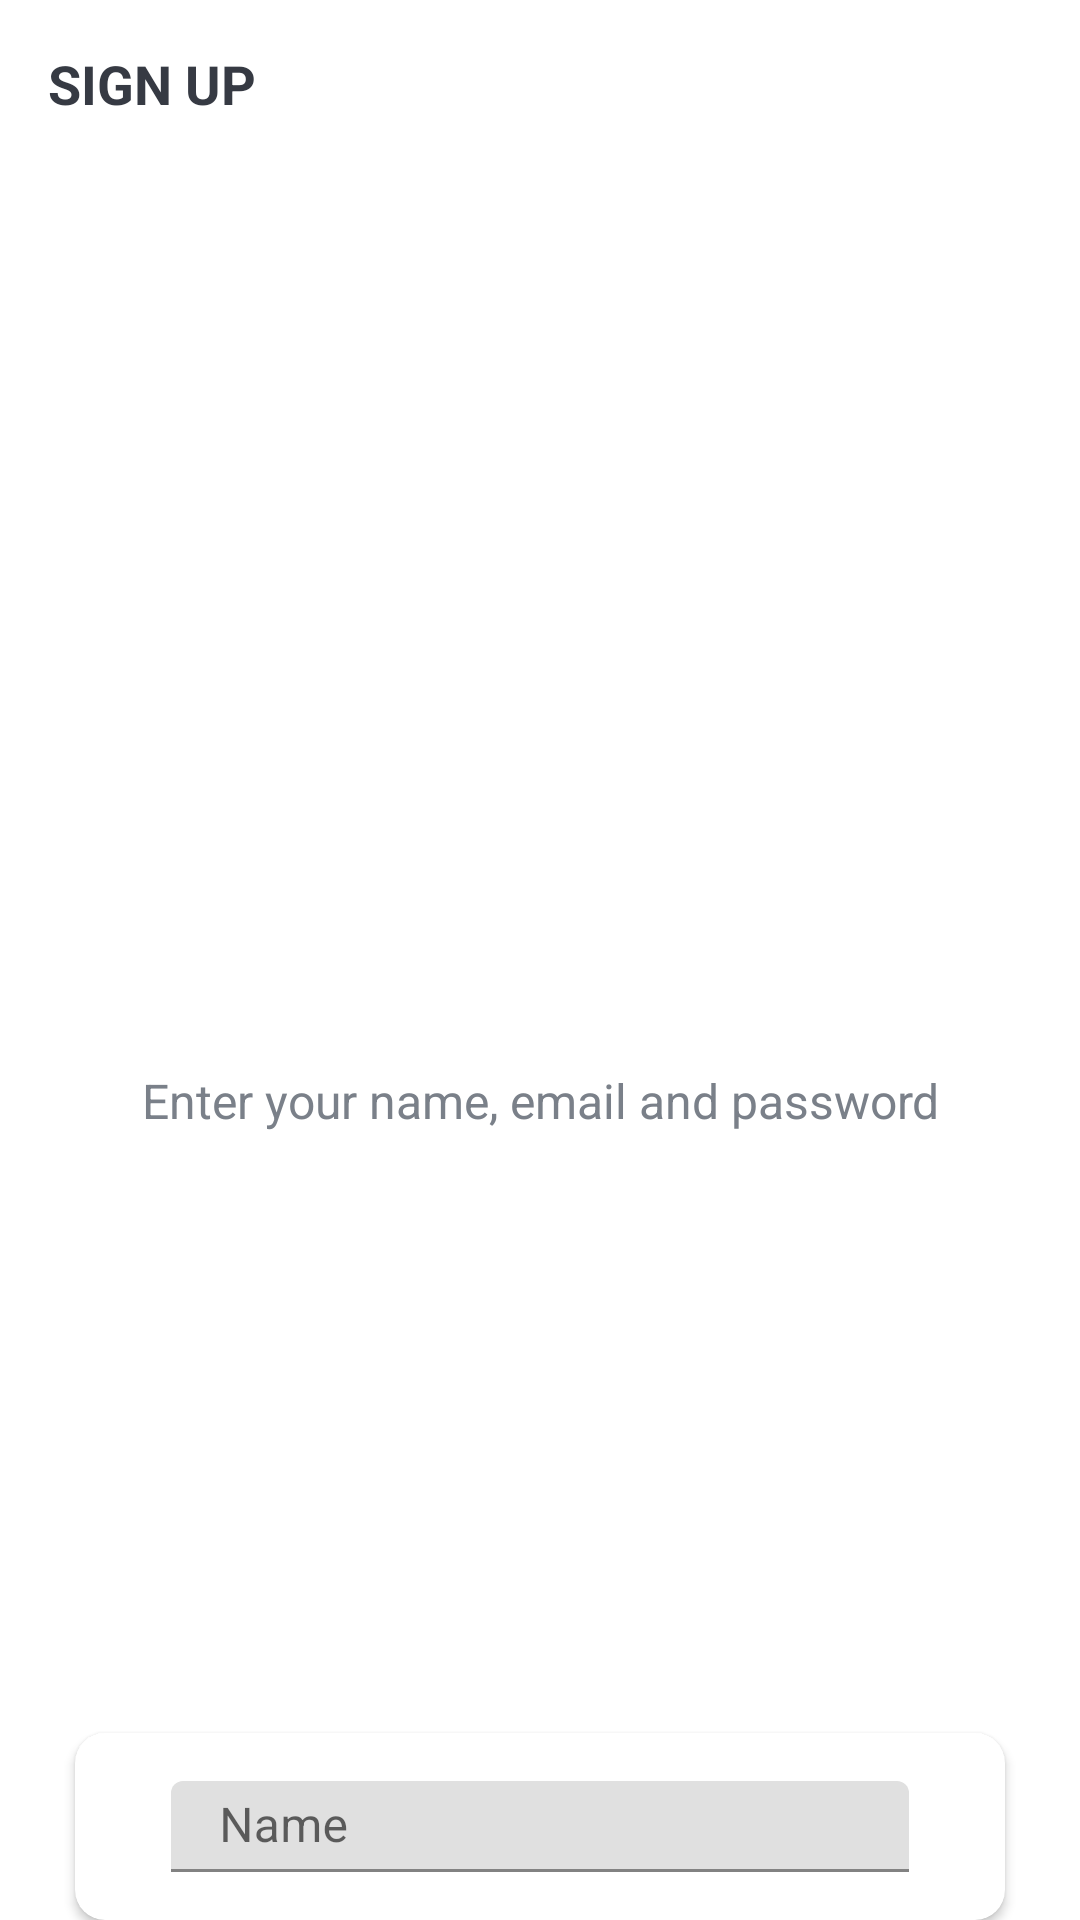

Android layout source for this screen:
<!-- AndroidManifest.xml: activity theme Theme.Daniogduel.NoActionBar -->
<!-- res/layout/activity_signup.xml -->
<?xml version="1.0" encoding="utf-8"?>
<LinearLayout xmlns:android="http://schemas.android.com/apk/res/android"
    xmlns:app="http://schemas.android.com/apk/res-auto"
    xmlns:tools="http://schemas.android.com/tools"
    android:layout_width="match_parent"
    android:layout_height="match_parent"
    android:background="@drawable/ic_background"
    android:orientation="vertical"
    tools:context=".itis.SignupActivity">

    <androidx.appcompat.widget.Toolbar
        android:id="@+id/toolbar_sign_up_activity"
        android:layout_width="match_parent"
        android:layout_height="?attr/actionBarSize">

        <TextView
            android:id="@+id/tv_title"
            android:layout_width="match_parent"
            android:layout_height="match_parent"
            android:gravity="center_vertical"
            android:text="@string/sign_up"
            android:textColor="@color/Primary_text_color"
            android:textSize="@dimen/toolbar_title_text_size"
            android:textStyle="bold" />

    </androidx.appcompat.widget.Toolbar>

    <LinearLayout
        android:layout_width="match_parent"
        android:layout_height="match_parent"
        android:layout_gravity="center"
        android:layout_marginTop="@dimen/authentication_screen_content_marginTop"
        android:orientation="vertical">

        <TextView
            android:layout_width="match_parent"
            android:layout_height="wrap_content"
            android:layout_marginStart="@dimen/authentication_screen_marginStartEnd"
            android:layout_marginEnd="@dimen/authentication_screen_marginStartEnd"
            android:gravity="center"
            android:text="@string/sign_up_description_text"
            android:textColor="@color/secondary_text_color"
            android:textSize="@dimen/authentication_description_text_size" />

        <androidx.cardview.widget.CardView
            android:layout_width="match_parent"
            android:layout_height="wrap_content"
            android:layout_marginStart="@dimen/authentication_screen_marginStartEnd"
            android:layout_marginTop="@dimen/authentication_screen_card_view_marginTop"
            android:layout_marginEnd="@dimen/authentication_screen_marginStartEnd"
            android:elevation="@dimen/card_view_elevation"
            app:cardCornerRadius="@dimen/card_view_corner_radius">

            <LinearLayout
                android:layout_width="match_parent"
                android:layout_height="wrap_content"
                android:orientation="vertical"
                android:padding="@dimen/card_view_layout_content_padding">

                <com.google.android.material.textfield.TextInputLayout
                    android:layout_width="match_parent"
                    android:layout_height="wrap_content"
                    android:layout_marginStart="@dimen/authentication_screen_till_marginStartEnd"
                    android:layout_marginEnd="@dimen/authentication_screen_till_marginStartEnd">

                    <androidx.appcompat.widget.AppCompatEditText
                        android:id="@+id/et_name"
                        android:layout_width="match_parent"
                        android:layout_height="wrap_content"
                        android:hint="@string/name"
                        android:inputType="textEmailAddress"
                        android:textSize="@dimen/et_text_size" />
                </com.google.android.material.textfield.TextInputLayout>

                <com.google.android.material.textfield.TextInputLayout
                    android:layout_width="match_parent"
                    android:layout_height="wrap_content"
                    android:layout_marginStart="@dimen/authentication_screen_till_marginStartEnd"
                    android:layout_marginTop="@dimen/authentication_screen_till_marginTop"
                    android:layout_marginEnd="@dimen/authentication_screen_till_marginStartEnd">

                    <androidx.appcompat.widget.AppCompatEditText
                        android:id="@+id/et_email"
                        android:layout_width="match_parent"
                        android:layout_height="wrap_content"
                        android:hint="@string/email"
                        android:inputType="textEmailAddress"
                        android:textSize="@dimen/et_text_size" />
                </com.google.android.material.textfield.TextInputLayout>

                <com.google.android.material.textfield.TextInputLayout
                    android:layout_width="match_parent"
                    android:layout_height="wrap_content"
                    android:layout_marginStart="@dimen/authentication_screen_till_marginStartEnd"
                    android:layout_marginTop="@dimen/authentication_screen_till_marginTop"
                    android:layout_marginEnd="@dimen/authentication_screen_til_marginStartEnd">

                    <androidx.appcompat.widget.AppCompatEditText
                        android:id="@+id/et_password"
                        android:layout_width="match_parent"
                        android:layout_height="wrap_content"
                        android:hint="@string/password"
                        android:inputType="textPassword"
                        android:textSize="16sp" />
                </com.google.android.material.textfield.TextInputLayout>

                <Button
                    android:id="@+id/btn_sign_up"
                    android:layout_width="match_parent"
                    android:layout_height="wrap_content"
                    android:layout_gravity="center"
                    android:layout_marginStart="@dimen/btn_marginStartEnd"
                    android:layout_marginTop="@dimen/sign_up_screen_btn_marginTop"
                    android:layout_marginEnd="@dimen/btn_marginStartEnd"
                    android:background="@drawable/shape_button_rounded"
                    android:foreground="?attr/selectableItemBackground"
                    android:gravity="center"
                    android:paddingTop="@dimen/btn_paddingTopBottom"
                    android:paddingBottom="@dimen/btn_paddingTopBottom"
                    android:text="@string/sign_up"
                    android:textColor="@android:color/white"
                    android:textSize="@dimen/btn_text_size" />
            </LinearLayout>
        </androidx.cardview.widget.CardView>
    </LinearLayout>
</LinearLayout>
<!-- resources referenced by this layout -->
<resources>
  <color name="Primary_text_color">#363A43</color>
  <color name="secondary_text_color">#7A8089</color>
  <dimen name="authentication_description_text_size">16sp</dimen>
  <dimen name="authentication_screen_card_view_marginTop">200sp</dimen>
  <dimen name="authentication_screen_content_marginTop">300sp</dimen>
  <dimen name="authentication_screen_marginStartEnd">25sp</dimen>
  <dimen name="authentication_screen_till_marginStartEnd">16sp</dimen>
  <dimen name="authentication_screen_till_marginTop">20sp</dimen>
  <dimen name="btn_marginStartEnd">20sp</dimen>
  <dimen name="btn_paddingTopBottom">8sp</dimen>
  <dimen name="btn_text_size">18sp</dimen>
  <dimen name="card_view_corner_radius">10sp</dimen>
  <dimen name="card_view_elevation">10sp</dimen>
  <dimen name="card_view_layout_content_padding">16sp</dimen>
  <dimen name="et_text_size">16sp</dimen>
  <dimen name="sign_up_screen_btn_marginTop">360sp</dimen>
  <dimen name="toolbar_title_text_size">18sp</dimen>
  <!-- drawable shape_button_rounded (drawable) -->
  <?xml version="1.0" encoding="utf-8"?>
  <shape xmlns:tools="http://schemas.android.com/tools"
      xmlns:android="http://schemas.android.com/apk/res/android"
      tools:ignore="ExtraText">
        android:shape="rectangle">
  
      <gradient
          android:angle="360"
          android:endColor="#0A80F5"
          android:startColor="#0A80F5"
          android:type="linear"></gradient>
  
      <corners
          android:radius="10dp"/>
  
  
  
  
  
  
  
  
  
  
  </shape>
  <string name="email">Email</string>
  <string name="name">Name</string>
  <string name="password">Password</string>
  <string name="sign_up">SIGN UP</string>
  <string name="sign_up_description_text">Enter your name, email and password</string>
  <style name="Theme.Daniogduel.NoActionBar">
          <item name="windowActionBar">false</item>
          <item name="windowNoTitle">true</item>
      </style>
</resources>
